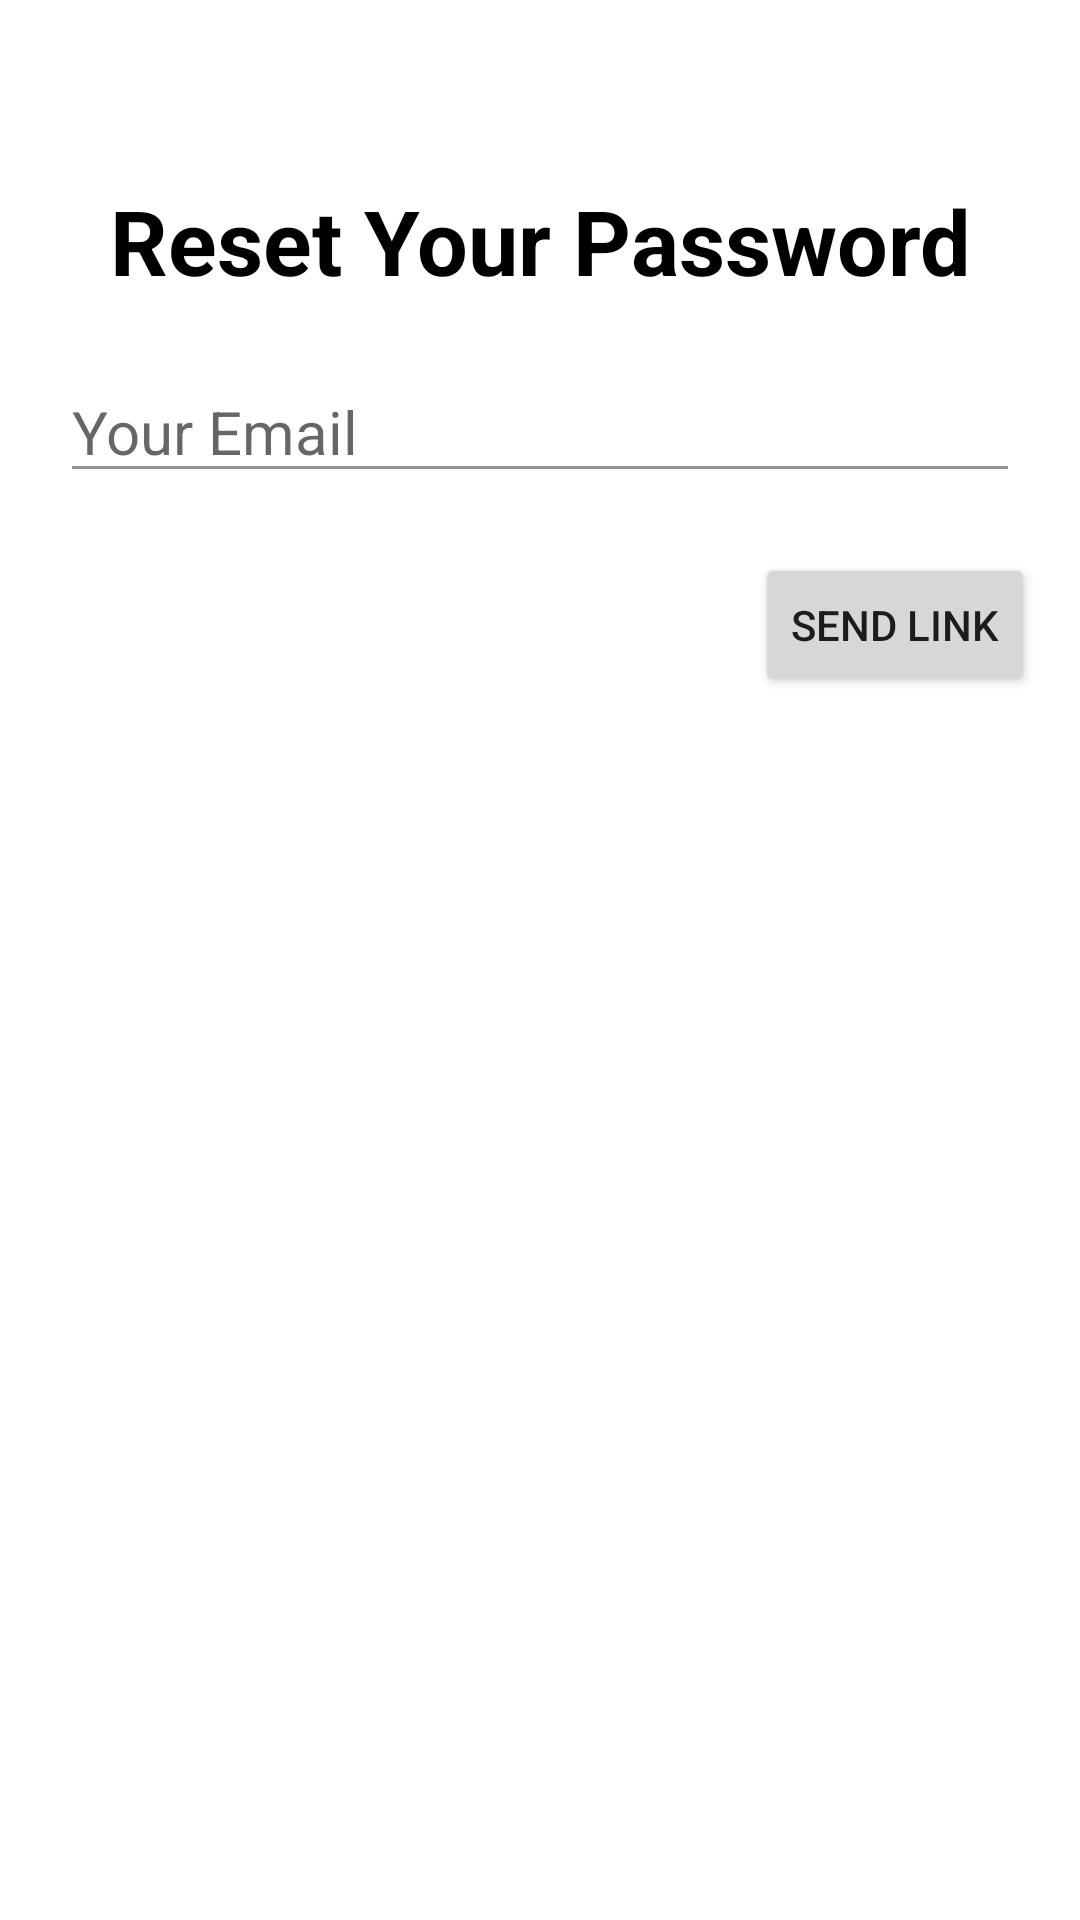

Layout XML and referenced resources for this Android screen:
<!-- AndroidManifest.xml: application theme Theme.Couple -->
<!-- res/layout/reset_password_fragment.xml -->
<?xml version="1.0" encoding="utf-8"?>
<androidx.constraintlayout.widget.ConstraintLayout xmlns:android="http://schemas.android.com/apk/res/android"
    xmlns:tools="http://schemas.android.com/tools"
    android:layout_width="match_parent"
    android:layout_height="match_parent"
    xmlns:app="http://schemas.android.com/apk/res-auto">

    <ImageView
        android:id="@+id/reset_password_close_btn"
        android:layout_width="30dp"
        android:layout_height="30dp"
        android:src="@drawable/ic_close_black"
        android:contentDescription="@string/reset_password_close_button"
        android:layout_margin="5dp"
        app:layout_constraintTop_toTopOf="parent"
        app:layout_constraintEnd_toEndOf="parent"/>
    <TextView
        android:id="@+id/reset_password_title"
        android:layout_width="wrap_content"
        android:layout_height="wrap_content"
        app:layout_constraintStart_toStartOf="parent"
        app:layout_constraintTop_toTopOf="parent"
        app:layout_constraintEnd_toEndOf="parent"
        android:textColor="@color/black"
        android:text="@string/reset_your_password"
        android:textSize="30sp"
        android:layout_marginTop="60dp"
        android:textStyle="bold"/>

    <EditText
        android:id="@+id/reset_password_email"
        android:layout_width="match_parent"
        android:layout_height="wrap_content"
        android:layout_margin="20dp"
        android:hint="@string/login_edit_email"
        android:inputType="textEmailAddress"
        android:singleLine="true"
        android:textSize="20sp"
        android:autofillHints="emailAddress"
        android:backgroundTint="@color/grey_591"
        app:layout_constraintTop_toBottomOf="@id/reset_password_title"
        app:layout_constraintStart_toStartOf="parent"
        app:layout_constraintEnd_toEndOf="parent"
        tools:ignore="TextFields" />

    <Button
        android:id="@+id/reset_password_btn"
        android:layout_width="wrap_content"
        android:layout_height="wrap_content"
        android:layout_marginTop="20dp"
        app:layout_constraintTop_toBottomOf="@id/reset_password_email"
        app:layout_constraintEnd_toEndOf="parent"
        android:layout_marginEnd="15dp"
        android:text="@string/send_link"/>

    <ProgressBar
        android:id="@+id/progress_bar"
        android:layout_marginTop="20dp"
        android:visibility="gone"
        android:layout_width="wrap_content"
        android:layout_height="wrap_content"
        app:layout_constraintTop_toBottomOf="@id/reset_password_email"
        app:layout_constraintStart_toStartOf="parent"
        app:layout_constraintEnd_toEndOf="parent"/>

</androidx.constraintlayout.widget.ConstraintLayout>
<!-- resources referenced by this layout -->
<resources>
  <color name="black">#FF000000</color>
  <color name="grey_591">#959191</color>
  <string name="login_edit_email">Your Email</string>
  <string name="reset_password_close_button">Reset password close button</string>
  <string name="reset_your_password">Reset Your Password</string>
  <string name="send_link">Send Link</string>
  <style name="Theme.Couple" parent="Theme.MaterialComponents.DayNight.DarkActionBar">
          
          <item name="colorPrimary">@color/pink_FC5</item>
          <item name="colorPrimaryVariant">@color/pink_FC5</item>
          <item name="colorOnPrimary">@color/white</item>
          
          <item name="colorSecondary">@color/teal_200</item>
          <item name="colorSecondaryVariant">@color/teal_700</item>
          <item name="colorOnSecondary">@color/black</item>
          
          <item name="android:statusBarColor" tools:targetApi="l">?attr/colorPrimaryVariant</item>
          
      </style>
  <color name="pink_FC5">#EFC5D3</color>
  <color name="white">#FFFFFFFF</color>
  <color name="teal_200">#FF03DAC5</color>
  <color name="teal_700">#FF018786</color>
</resources>
